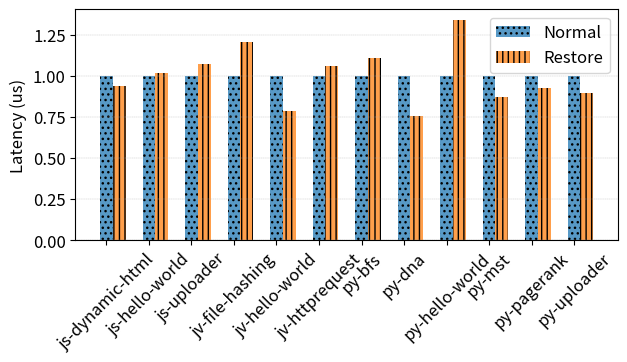

The script that saved this image:
#!/usr/bin/python3

import matplotlib.pyplot as plt
import numpy as np

benchmark_labels = ["js-dynamic-html","js-hello-world","js-uploader","jv-file-hashing","jv-hello-world","jv-httprequest","py-bfs","py-dna","py-hello-world","py-mst","py-pagerank","py-uploader"]
restore_times = [3582,1342,5358,3511,679,2389,4309,253763,3697,4044,201677,879649]
modified_times = [3809,1323,4988,2915,864,2255,3880,334710,2765,4653,218551,981040]

print(restore_times)
print(modified_times)
# Normalized entrypoint.
li = [x / y for x, y in zip(restore_times, modified_times)]
print("Normalized latency improvement:")
print(li)
print("Average latency improvement:" + str(sum(li) / len(li)) )

x = np.arange(len(benchmark_labels))
plt.rcParams.update({'font.size': 12})
fig, ax = plt.subplots()
width = 0.3

all_1 = [1] * len(restore_times)

ax.bar(x + 0*width, all_1,   width=width, hatch='...', label='Normal',  alpha=0.75)
ax.bar(x + 1*width, li,      width=width, hatch='|||', label='Restore',  alpha=0.75)

ax.set_xticks(x)
ax.set_xticklabels(benchmark_labels)
ax.legend()
plt.xticks(rotation = 45)
ax.grid(axis = 'y', linestyle = '--', linewidth = 0.25)
ax.set_ylabel('Latency (us)')
ax.set_yscale('linear')
fig.set_figwidth(7)
fig.set_figheight(3)

plt.savefig("sandboxes-snapshot.pdf", bbox_inches='tight', dpi = 300)
plt.savefig("sandboxes-snapshot.png", bbox_inches='tight', dpi = 300)
